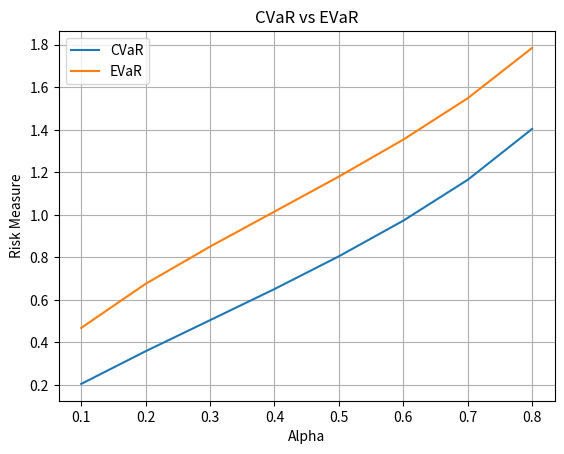

Write the Python code that produced this figure.
import numpy as np
from numpy import random
from scipy.optimize import minimize_scalar
import matplotlib.pyplot as plt





class RiskMeasures:
    def __init__(self, samples, alpha):
        self.samples = samples
        self.alpha = alpha
        self.var = 0
        self.cvar = 0
        self.evar = 0


    def Compare(self):
        var = np.percentile(self.samples, 100 * self.alpha)
        cvar = self.CVaR()
        evar = self.EVaR()
        print(cvar)
        print(evar)
        print(var)


    def EVaR(self):
        def f(z, alp, s):
            c = z * np.max(s)
            log_mgf = c + np.log(np.mean(np.exp(z * s - c)))
            return (1/z) * (log_mgf - np.log(1 - alp))

        res = minimize_scalar(f, bounds=(1e-6, 100), method='bounded', args=(self.alpha, self.samples))
        self.evar = res.fun
        return res.fun

    def VaR(self):
        self.var =  np.percentile(self.samples, 100 * self.alpha)
        return self.var

    def CVaR(self):
        self.VaR()
        C = self.samples[self.samples >= self.var]
        self.cvar = np.mean(C)
        return self.cvar



if __name__ == "__main__":
    alpha_range = np.arange(0.1, 0.9, 0.1)
    samples = random.normal(0, 1, 10000)
    hist_e = []
    hist_c = []
    for alpha in alpha_range:
        exp = RiskMeasures(samples, alpha)
        e = exp.EVaR()
        c = exp.CVaR()
        hist_e.append(e)
        hist_c.append(c)


    plt.plot(alpha_range, hist_c, label='CVaR')
    plt.plot(alpha_range, hist_e, label='EVaR')
    plt.xlabel('Alpha')
    plt.ylabel('Risk Measure')
    plt.title('CVaR vs EVaR')
    plt.legend()
    plt.grid(True)
    plt.show()
